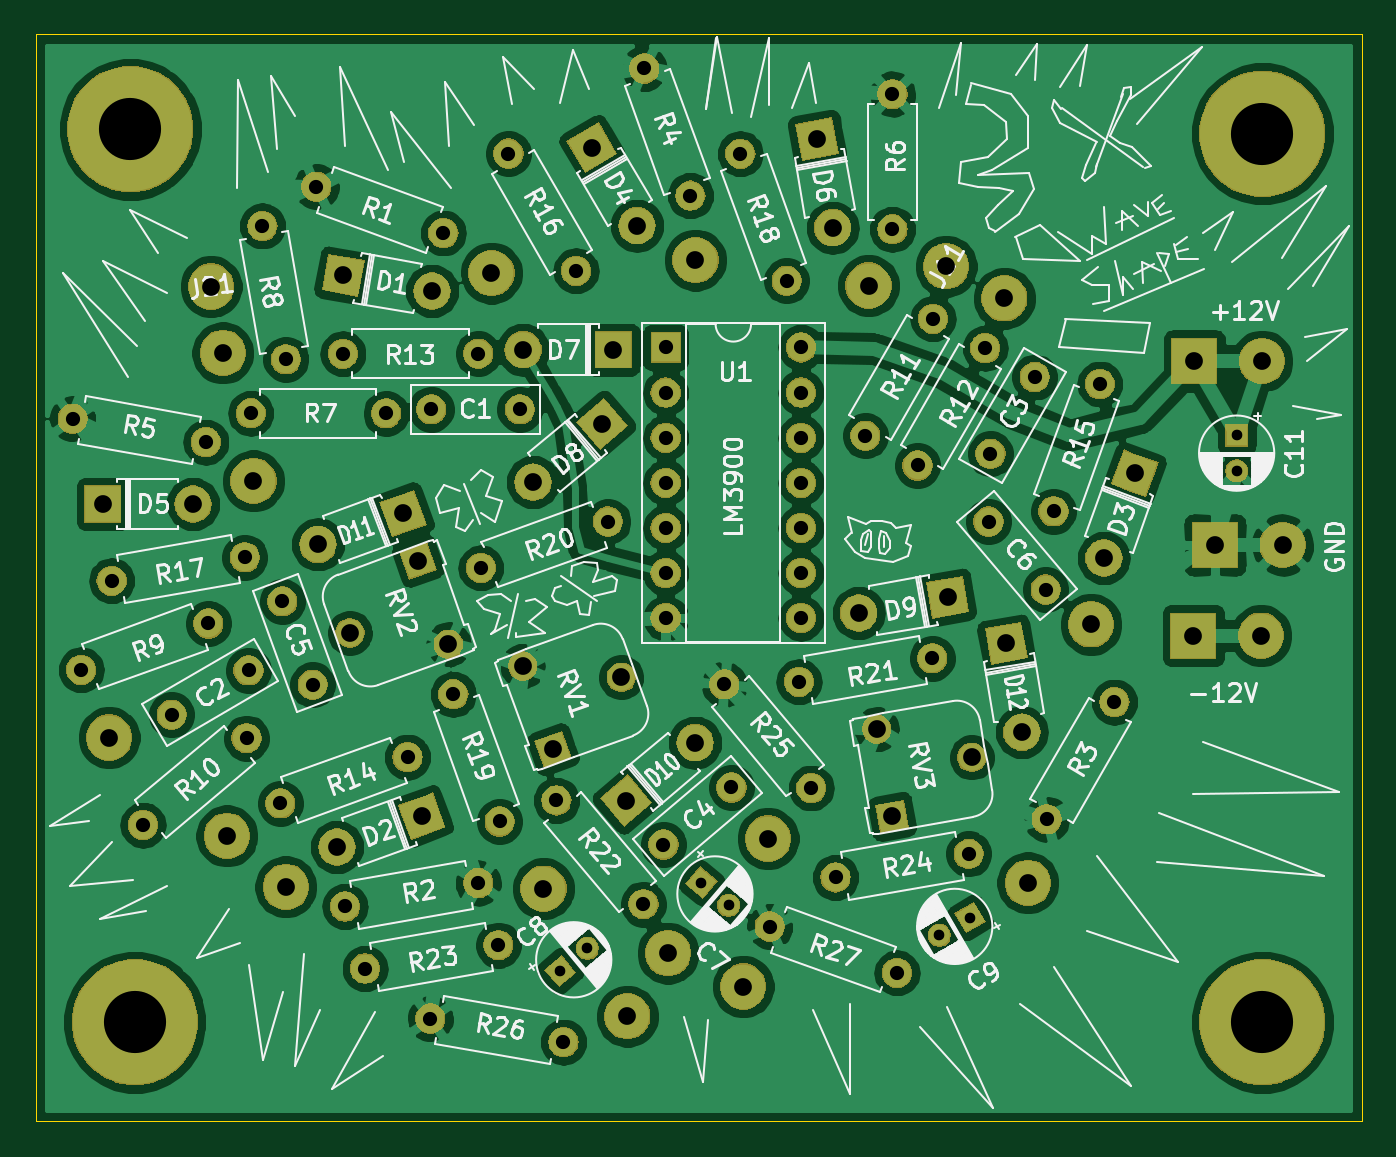
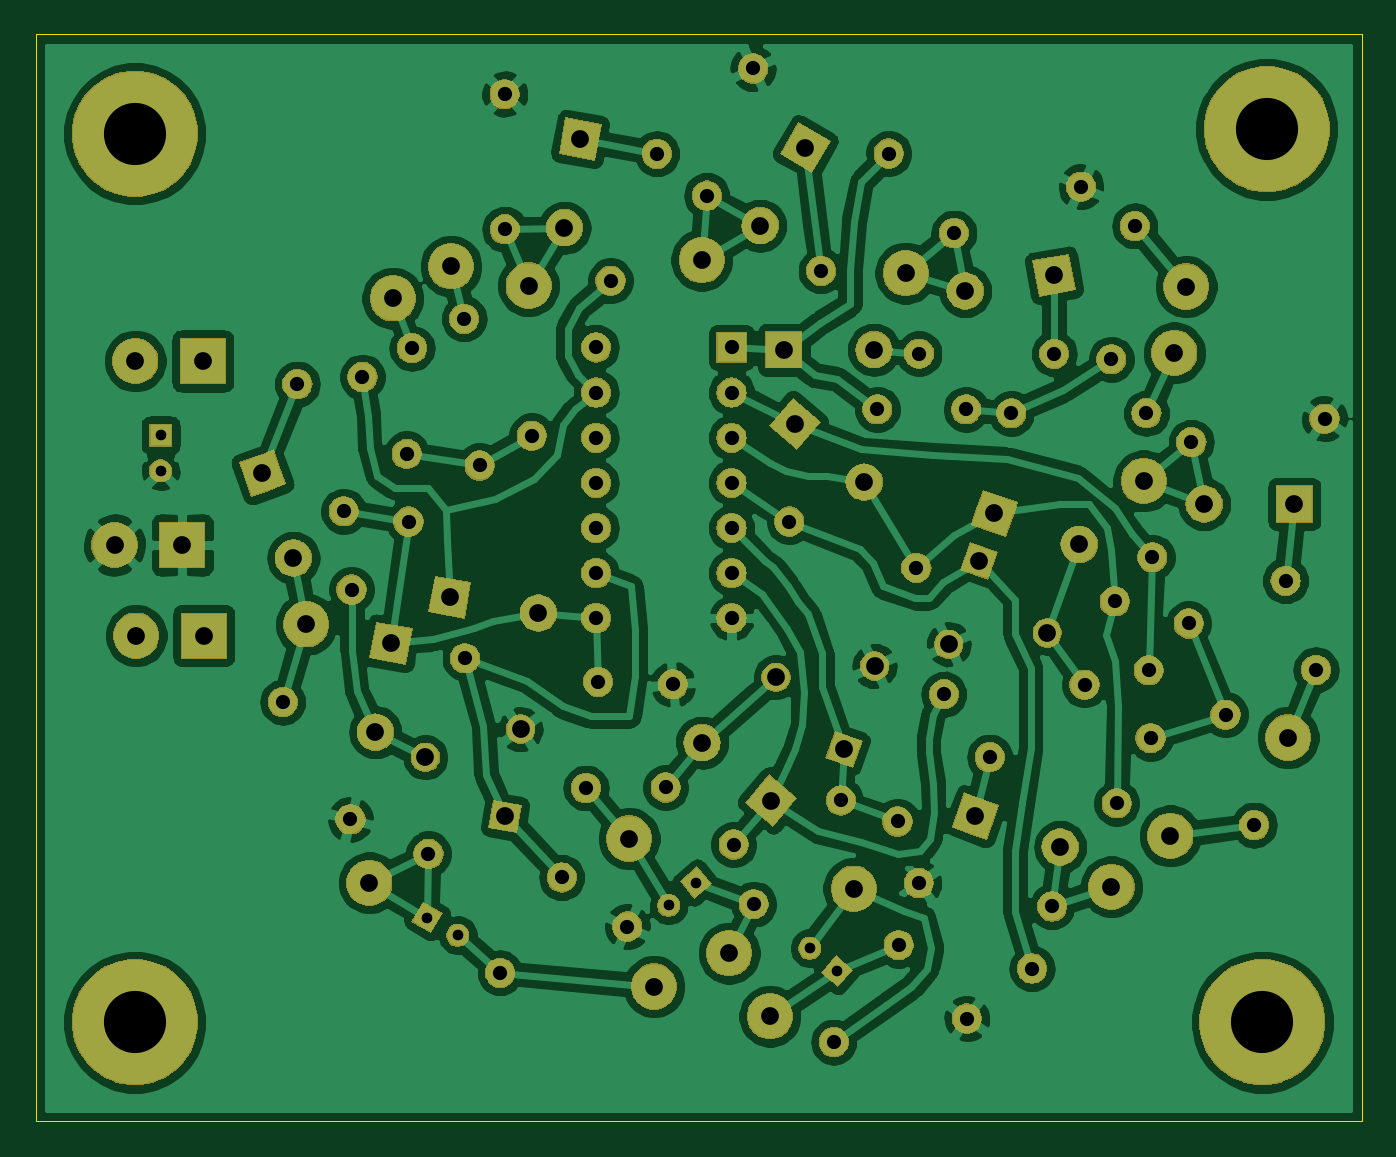
Circuit board: 10 layer files. Board 74.7 x 61.2 mm.
- bottom_copper: Triple Waveshaper - CGS-B_Cu.gbr (227831 bytes)
- bottom_mask: Triple Waveshaper - CGS-B_Mask.gbr (133141 bytes)
- paste: Triple Waveshaper - CGS-B_Paste.gbr (509 bytes)
- bottom_silk: Triple Waveshaper - CGS-B_SilkS.gbr (510 bytes)
- outline: Triple Waveshaper - CGS-Edge_Cuts.gbr (692 bytes)
- top_copper: Triple Waveshaper - CGS-F_Cu.gbr (269576 bytes)
- top_mask: Triple Waveshaper - CGS-F_Mask.gbr (133141 bytes)
- paste: Triple Waveshaper - CGS-F_Paste.gbr (509 bytes)
- top_silk: Triple Waveshaper - CGS-F_SilkS.gbr (92884 bytes)
- drill: Triple Waveshaper - CGS.drl (2524 bytes)

=== bottom_copper: Triple Waveshaper - CGS-B_Cu.gbr (227831 bytes, source omitted) ===
=== bottom_mask: Triple Waveshaper - CGS-B_Mask.gbr (133141 bytes, source omitted) ===
=== paste: Triple Waveshaper - CGS-B_Paste.gbr ===
G04 #@! TF.GenerationSoftware,KiCad,Pcbnew,(5.1.2-1)-1*
G04 #@! TF.CreationDate,2021-05-12T23:45:50-04:00*
G04 #@! TF.ProjectId,Triple Waveshaper - CGS,54726970-6c65-4205-9761-766573686170,rev?*
G04 #@! TF.SameCoordinates,Original*
G04 #@! TF.FileFunction,Paste,Bot*
G04 #@! TF.FilePolarity,Positive*
%FSLAX46Y46*%
G04 Gerber Fmt 4.6, Leading zero omitted, Abs format (unit mm)*
G04 Created by KiCad (PCBNEW (5.1.2-1)-1) date 2021-05-12 23:45:50*
%MOMM*%
%LPD*%
G04 APERTURE LIST*
G04 APERTURE END LIST*
M02*

=== bottom_silk: Triple Waveshaper - CGS-B_SilkS.gbr ===
G04 #@! TF.GenerationSoftware,KiCad,Pcbnew,(5.1.2-1)-1*
G04 #@! TF.CreationDate,2021-05-12T23:45:50-04:00*
G04 #@! TF.ProjectId,Triple Waveshaper - CGS,54726970-6c65-4205-9761-766573686170,rev?*
G04 #@! TF.SameCoordinates,Original*
G04 #@! TF.FileFunction,Legend,Bot*
G04 #@! TF.FilePolarity,Positive*
%FSLAX46Y46*%
G04 Gerber Fmt 4.6, Leading zero omitted, Abs format (unit mm)*
G04 Created by KiCad (PCBNEW (5.1.2-1)-1) date 2021-05-12 23:45:50*
%MOMM*%
%LPD*%
G04 APERTURE LIST*
G04 APERTURE END LIST*
M02*

=== outline: Triple Waveshaper - CGS-Edge_Cuts.gbr ===
G04 #@! TF.GenerationSoftware,KiCad,Pcbnew,(5.1.2-1)-1*
G04 #@! TF.CreationDate,2021-05-12T23:45:50-04:00*
G04 #@! TF.ProjectId,Triple Waveshaper - CGS,54726970-6c65-4205-9761-766573686170,rev?*
G04 #@! TF.SameCoordinates,Original*
G04 #@! TF.FileFunction,Profile,NP*
%FSLAX46Y46*%
G04 Gerber Fmt 4.6, Leading zero omitted, Abs format (unit mm)*
G04 Created by KiCad (PCBNEW (5.1.2-1)-1) date 2021-05-12 23:45:50*
%MOMM*%
%LPD*%
G04 APERTURE LIST*
%ADD10C,0.050000*%
G04 APERTURE END LIST*
D10*
X86868000Y-12192000D02*
X12192000Y-12192000D01*
X86868000Y-73406000D02*
X86868000Y-12192000D01*
X12192000Y-73406000D02*
X86868000Y-73406000D01*
X12192000Y-12192000D02*
X12192000Y-73406000D01*
M02*

=== top_copper: Triple Waveshaper - CGS-F_Cu.gbr (269576 bytes, source omitted) ===
=== top_mask: Triple Waveshaper - CGS-F_Mask.gbr (133141 bytes, source omitted) ===
=== paste: Triple Waveshaper - CGS-F_Paste.gbr ===
G04 #@! TF.GenerationSoftware,KiCad,Pcbnew,(5.1.2-1)-1*
G04 #@! TF.CreationDate,2021-05-12T23:45:50-04:00*
G04 #@! TF.ProjectId,Triple Waveshaper - CGS,54726970-6c65-4205-9761-766573686170,rev?*
G04 #@! TF.SameCoordinates,Original*
G04 #@! TF.FileFunction,Paste,Top*
G04 #@! TF.FilePolarity,Positive*
%FSLAX46Y46*%
G04 Gerber Fmt 4.6, Leading zero omitted, Abs format (unit mm)*
G04 Created by KiCad (PCBNEW (5.1.2-1)-1) date 2021-05-12 23:45:50*
%MOMM*%
%LPD*%
G04 APERTURE LIST*
G04 APERTURE END LIST*
M02*

=== top_silk: Triple Waveshaper - CGS-F_SilkS.gbr (92884 bytes, source omitted) ===
=== drill: Triple Waveshaper - CGS.drl ===
M48
; DRILL file {KiCad (5.1.2-1)-1} date Wednesday, May 12, 2021 at 11:45:48 PM
; FORMAT={-:-/ absolute / inch / decimal}
; #@! TF.CreationDate,2021-05-12T23:45:48-04:00
; #@! TF.GenerationSoftware,Kicad,Pcbnew,(5.1.2-1)-1
FMAT,2
INCH
T1C0.0236
T2C0.0315
T3C0.0394
T4C0.0394
T5C0.1378
%
G90
G05
T1
X2.4838Y-2.4774
X2.552Y-2.438
X3.143Y-1.369
X3.143Y-1.4477
X1.643Y-2.557
X1.7033Y-2.5064
X1.9561Y-2.3604
X2.0164Y-2.411
T2
X2.3198Y-1.3699
X2.4698Y-1.1101
X1.2106Y-2.5511
X1.506Y-2.499
X1.8721Y-2.2761
X2.0229Y-2.1495
X2.3799Y-0.6121
X2.3799Y-0.9121
X2.0426Y-0.7442
X2.1452Y-1.0261
X1.877Y-1.174
X1.877Y-1.274
X1.877Y-1.374
X1.877Y-1.474
X1.877Y-1.574
X1.877Y-1.674
X1.877Y-1.774
X2.177Y-1.174
X2.177Y-1.274
X2.177Y-1.374
X2.177Y-1.474
X2.177Y-1.574
X2.177Y-1.674
X2.177Y-1.774
X1.1021Y-0.8177
X1.384Y-0.9203
X1.1613Y-1.1877
X1.4613Y-1.1877
X2.007Y-1.921
X2.1998Y-2.1508
X1.027Y-1.737
X1.0943Y-1.922
X2.722Y-2.22
X2.872Y-1.9602
X0.9829Y-0.9046
X1.035Y-1.2
X1.4671Y-1.6626
X1.749Y-1.56
X1.357Y-1.311
X1.5539Y-1.311
X2.737Y-1.537
X2.8396Y-1.2551
X2.108Y-2.458
X2.3899Y-2.5606
X2.593Y-1.56
X2.7195Y-1.7108
X0.718Y-2.233
X0.9478Y-2.0401
X1.6349Y-2.1784
X1.8277Y-2.4082
X0.7816Y-1.9883
X0.9521Y-1.8898
X1.1661Y-2.4135
X1.4615Y-2.3614
X0.562Y-1.332
X0.8574Y-1.3841
X0.6486Y-1.6911
X0.944Y-1.639
X2.4355Y-1.4355
X2.5855Y-1.1757
X2.2536Y-2.3491
X2.549Y-2.297
X2.597Y-1.41
X2.6954Y-1.2395
X0.957Y-1.32
X1.257Y-1.32
X1.4062Y-1.9431
X1.5088Y-2.225
X1.0227Y-2.1849
X1.3046Y-2.0823
X1.355Y-2.662
X1.6504Y-2.7141
X0.5811Y-1.8886
X0.863Y-1.786
X2.1726Y-1.9151
X2.468Y-1.863
X1.8293Y-0.5553
X1.9319Y-0.8372
X1.5283Y-0.7441
X1.6783Y-1.0039
T3
X1.1061Y-1.6104
X1.294Y-1.542
X0.629Y-1.521
X0.829Y-1.521
X1.5828Y-1.4726
X1.736Y-1.344
X1.1767Y-1.8068
X1.328Y-1.647
X1.3953Y-1.832
X1.1619Y-1.014
X1.3589Y-1.0488
X1.7134Y-0.7307
X1.8134Y-0.9039
X2.632Y-1.83
X2.6667Y-2.027
X1.1484Y-2.2817
X1.3363Y-2.2133
X2.8486Y-1.6409
X2.917Y-1.453
X1.561Y-1.179
X1.761Y-1.179
X1.7891Y-2.1787
X1.9423Y-2.0501
X2.3448Y-2.0201
X2.379Y-2.214
X2.5558Y-2.0829
X2.2126Y-0.7117
X2.2474Y-0.9086
X2.305Y-1.7627
X2.502Y-1.728
X1.5599Y-1.8801
X1.6272Y-2.0651
X1.7786Y-1.9052
T4
X2.049Y-2.591
X1.0347Y-2.3699
X3.047Y-1.813
X3.197Y-1.813
X0.643Y-2.039
X0.895Y-1.186
X0.869Y-1.039
X2.68Y-2.361
X2.104Y-2.263
X0.904Y-2.257
X0.963Y-1.47
X3.049Y-1.204
X3.199Y-1.204
X2.3268Y-1.0368
X1.792Y-2.657
X3.095Y-1.612
X3.245Y-1.612
X2.82Y-1.788
X1.4908Y-1.0091
X2.628Y-1.065
X2.499Y-0.994
X1.8822Y-2.5171
X1.606Y-2.374
X1.943Y-0.9804
T5
X0.69Y-0.69
X0.7Y-2.67
X3.2Y-2.67
X3.2Y-0.7
T0
M30

